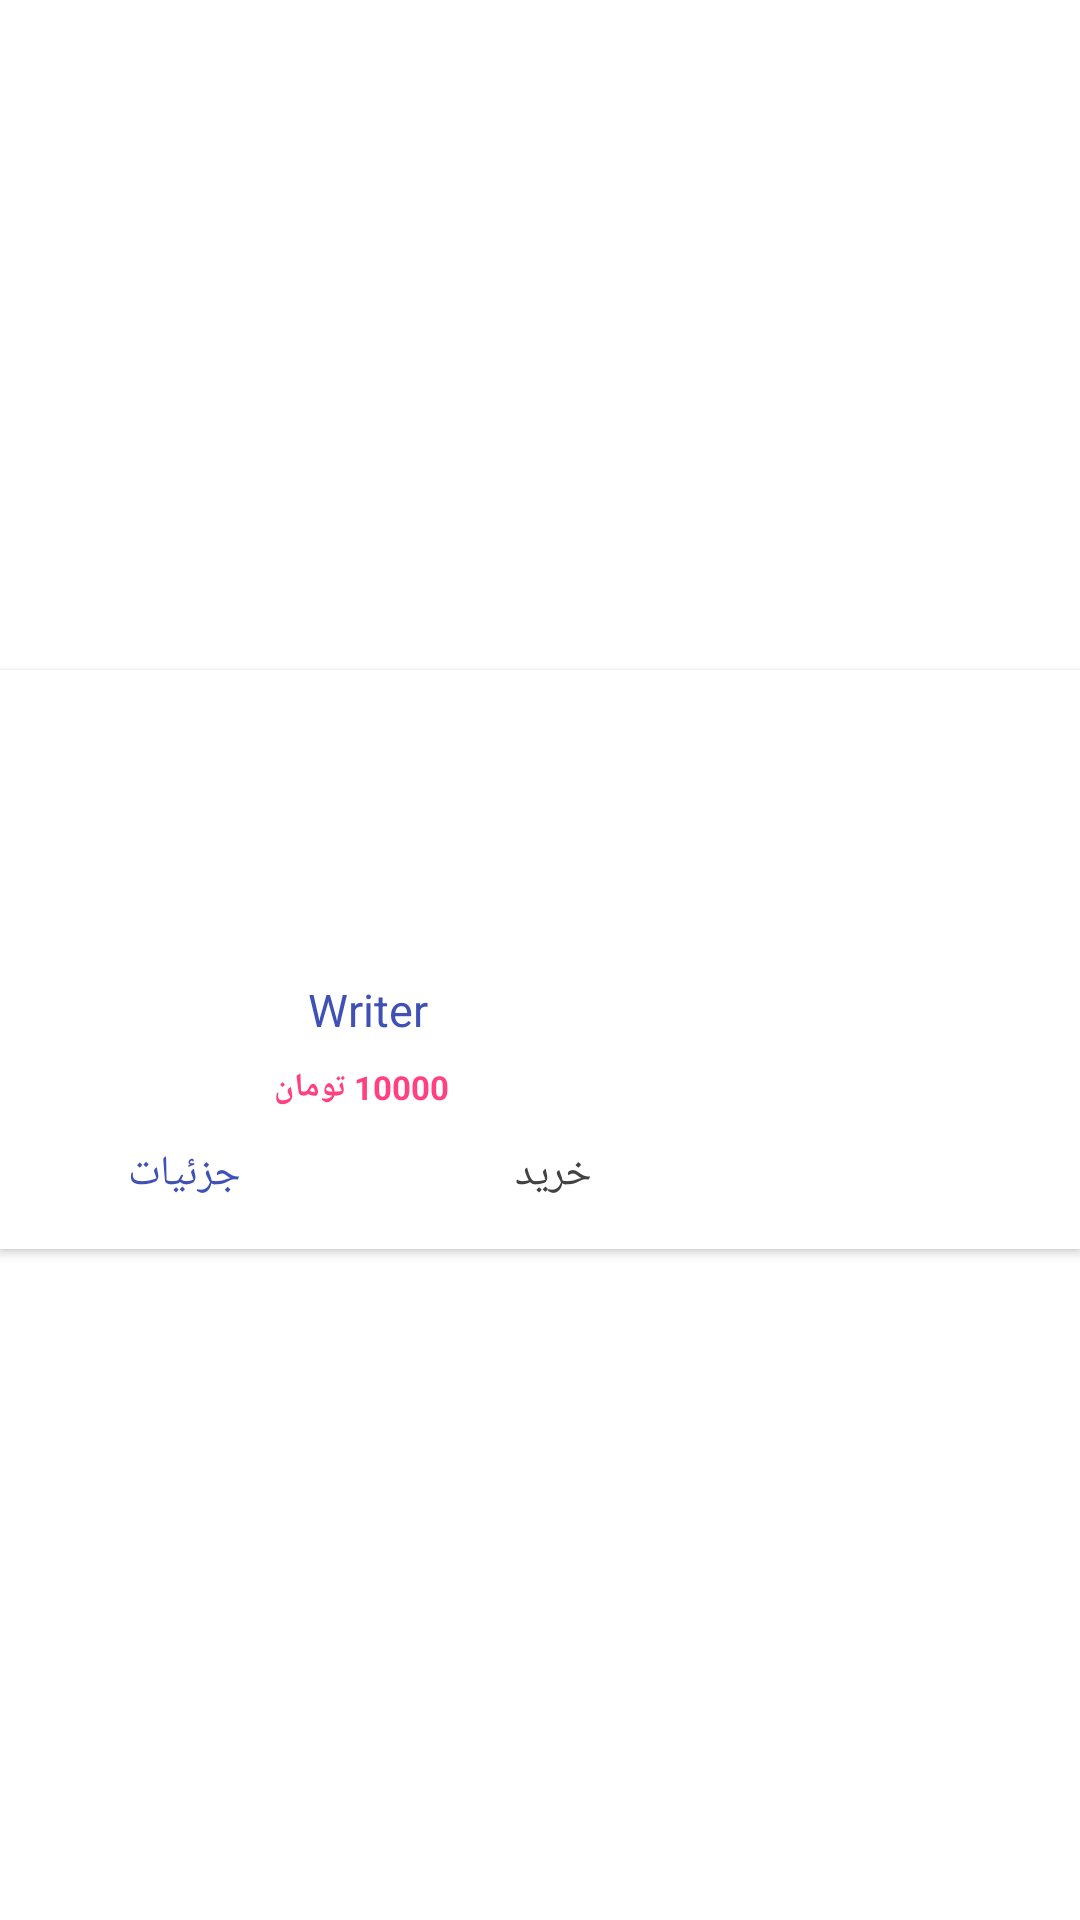

The Android layout XML behind this screen, and the referenced resources:
<!-- AndroidManifest.xml: application theme Theme.Ketabeman21 -->
<!-- res/layout/card_row_line.xml -->
<LinearLayout xmlns:android="http://schemas.android.com/apk/res/android"
    xmlns:card_view="http://schemas.android.com/apk/res-auto"
    android:layout_width="match_parent"
    android:layout_height="200dp">

    <androidx.cardview.widget.CardView
        android:id="@+id/card_view"
        android:layout_width="match_parent"
        android:layout_height="193dp"
        android:layout_gravity="center"
        android:clickable="true"
        android:elevation="50dp"
        android:foreground="?attr/selectableItemBackground"
        card_view:cardCornerRadius="@dimen/card_album_radius">

        <RelativeLayout
            android:layout_width="match_parent"
            android:layout_height="match_parent">

            <ImageView
                android:id="@+id/image"
                android:layout_width="165dp"
                android:layout_height="185dp"
                android:background="?attr/selectableItemBackgroundBorderless"
                android:scaleType="fitXY"
                android:src="@drawable/ic_launcher_background" />

            <TextView
                android:id="@+id/tv_name"
                android:layout_width="14dp"
                android:layout_height="38dp"
                android:layout_below="@id/image"
                android:layout_marginTop="-127dp"
                android:fontFamily="serif"
                android:gravity="center"
                android:paddingLeft="10dp"
                android:paddingRight="10dp"
                android:text="hamed"
                android:textColor="#111"
                android:textSize="14dp"
                android:textStyle="bold" />

            <TextView
                android:id="@+id/tv_version"
                android:layout_width="245dp"
                android:layout_height="32dp"
                android:layout_below="@id/tv_name"
                android:layout_marginTop="1dp"
                android:layout_marginRight="10dp"
                android:gravity="center"
                android:text="Writer"
                android:textColor="@color/colorPrimary"
                android:textSize="15dp" />

            <TextView
                android:id="@+id/price"
                android:layout_width="241dp"
                android:layout_height="20dp"
                android:layout_below="@id/tv_version"
                android:layout_marginRight="10dp"
                android:gravity="center"
                android:text="10000 تومان"
                android:textColor="@color/colorAccent"
                android:textSize="11dp"
                android:textStyle="bold" />

            <LinearLayout
                android:layout_width="246dp"
                android:layout_height="37dp"
                android:layout_below="@+id/price"
                android:layout_marginTop="0dp">

                <Button
                    android:id="@+id/detail_button"
                    android:layout_width="123dp"
                    android:layout_height="wrap_content"
                    android:layout_below="@id/tv_version"
                    android:textColor="@color/colorPrimary"
                    android:background="@color/cardview_light_background"
                    android:text="جزئیات" />

                <Button
                    android:id="@+id/buy_button"
                    android:layout_width="match_parent"
                    android:layout_height="wrap_content"
                    android:layout_below="@id/tv_version"
                    android:clickable="true"
                    android:textColor="@color/cardview_dark_background"
                    android:background="@color/cardview_light_background"
                    android:text="خرید" />
            </LinearLayout>

            <TextView
                android:id="@+id/username"
                android:layout_width="match_parent"
                android:layout_height="wrap_content"
                android:layout_below="@id/tv_name"
                android:layout_marginRight="10dp"
                android:gravity="right"
                android:paddingBottom="@dimen/card_cover_height"
                android:text="Writer"
                android:textColor="@color/colorAccent"
                android:textSize="11dp"
                android:visibility="gone" />

        </RelativeLayout>

    </androidx.cardview.widget.CardView>
</LinearLayout>
<!-- resources referenced by this layout -->
<resources>
  <color name="colorAccent">#FF4081</color>
  <color name="colorPrimary">#3F51B5</color>
  <dimen name="card_album_radius">0dp</dimen>
  <dimen name="card_cover_height">130dp</dimen>
  <style name="Theme.Ketabeman21" parent="Theme.MaterialComponents.DayNight.DarkActionBar">
          
          <item name="colorPrimary">@color/action_bar</item>
          <item name="colorPrimaryVariant">@color/bg_main</item>
          <item name="colorOnPrimary">@color/white</item>
          
          <item name="colorSecondary">@color/bg_screen3</item>
          <item name="colorSecondaryVariant">@color/btn_login</item>
          <item name="colorOnSecondary">@color/black</item>
          
          <item name="android:statusBarColor" tools:targetApi="l">?attr/colorPrimaryVariant</item>
          
      </style>
  <color name="action_bar">#1f2649</color>
  <color name="bg_main">#428bca</color>
  <color name="white">#ffffff</color>
  <color name="bg_screen3">#3395ff</color>
  <color name="btn_login">#26ae90</color>
  <color name="black">#000000</color>
</resources>
